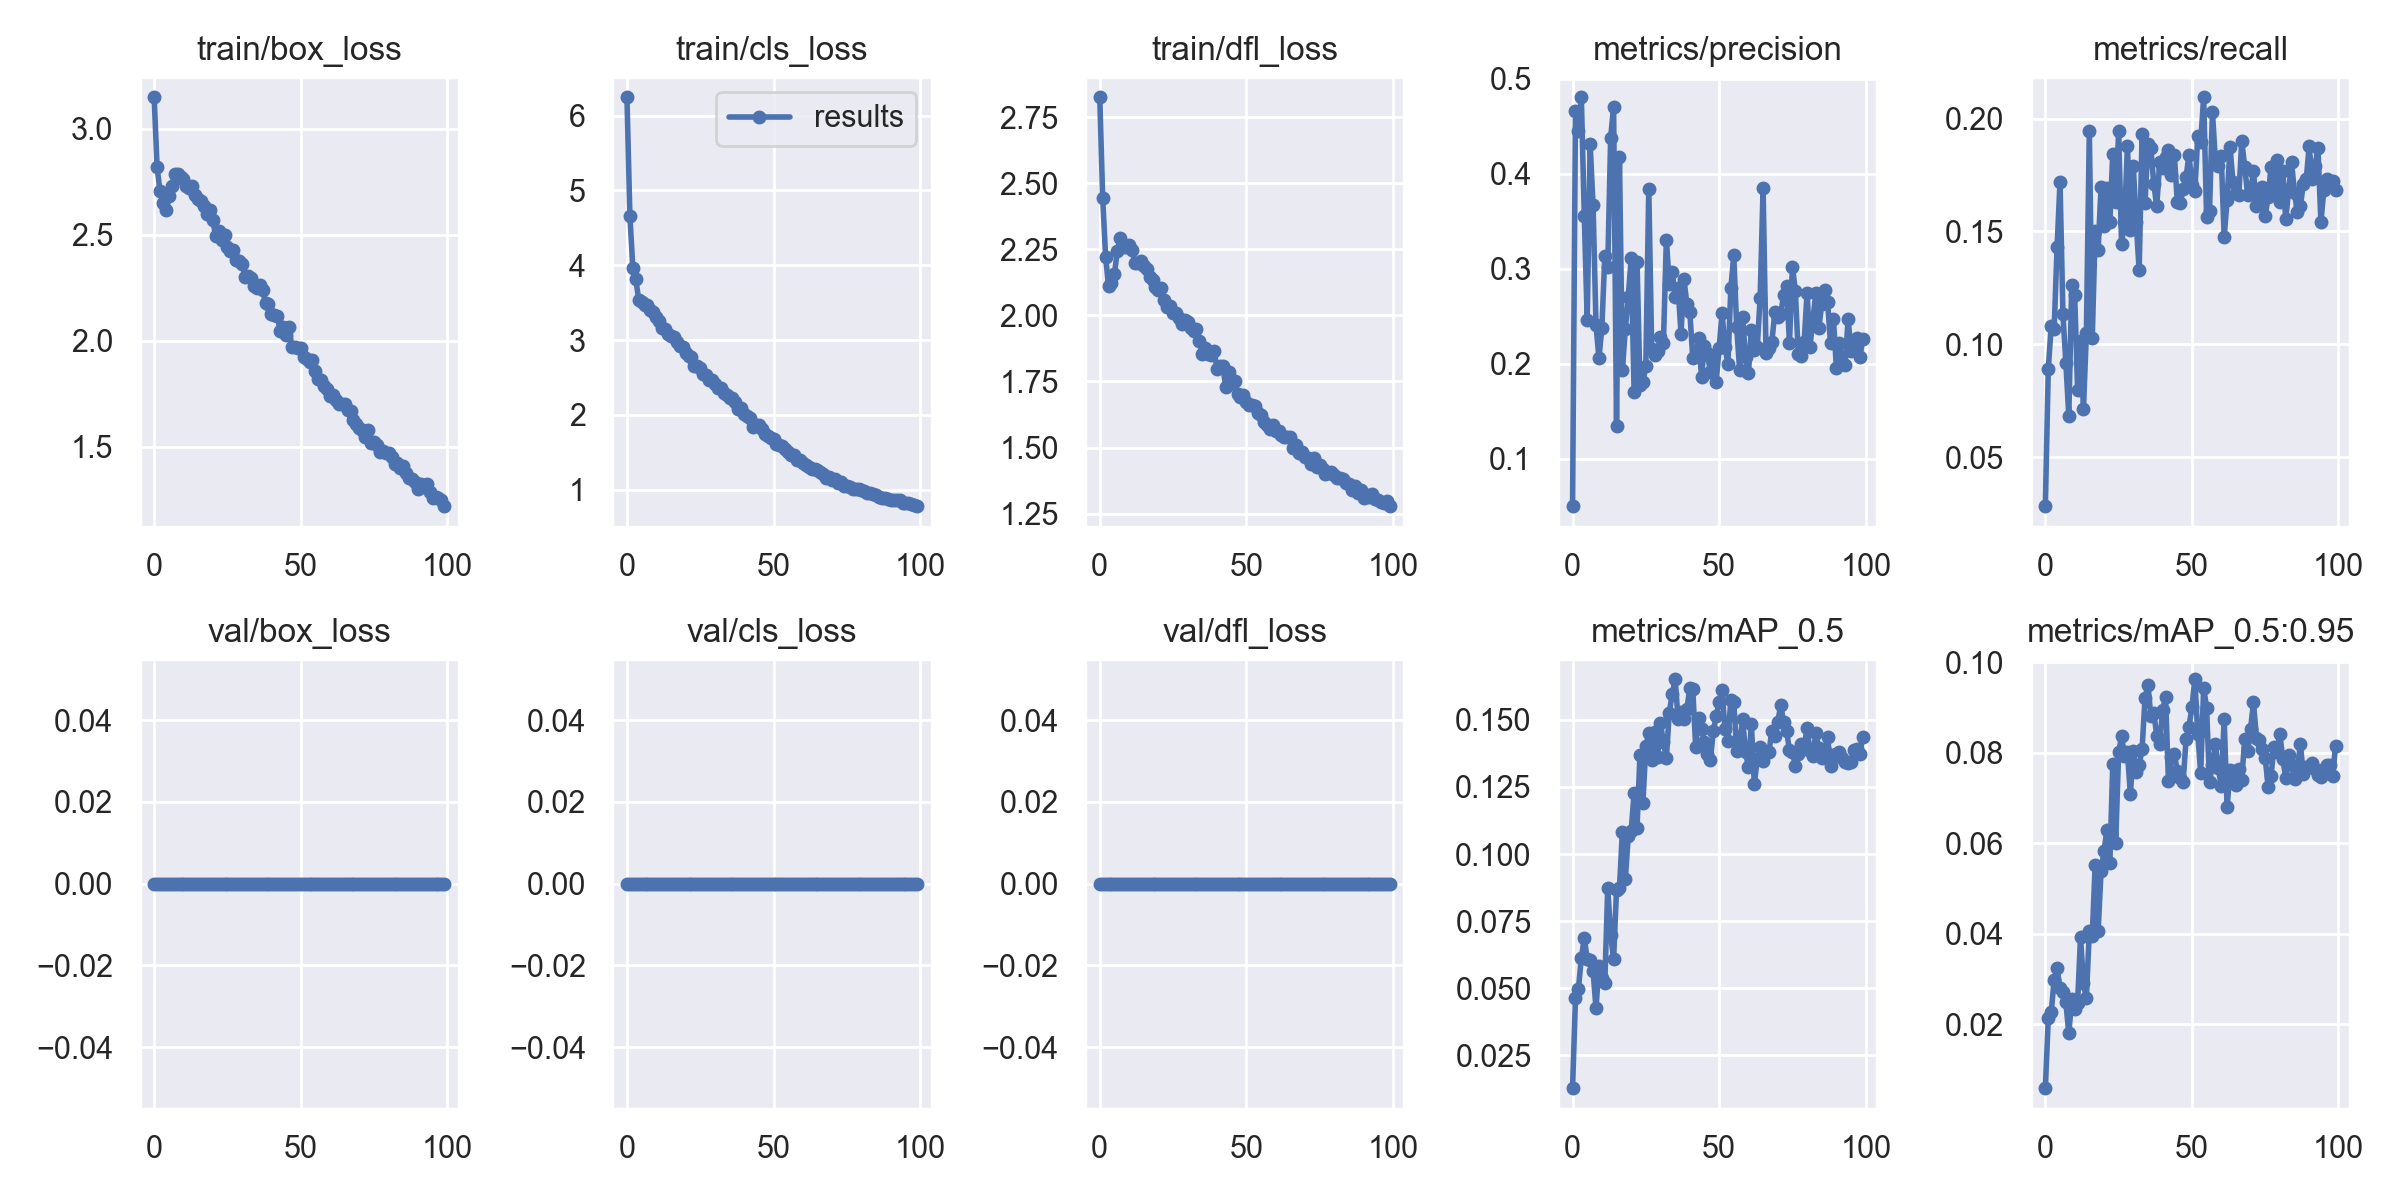

The file beside this chart, header and first rows:
epoch, train/box_loss, train/cls_loss, train/dfl_loss, metrics/precision, metrics/recall, metrics/mAP_0.5, metrics/mAP_0.5:0.95, val/box_loss, val/cls_loss, val/dfl_loss, x/lr0, x/lr1, x/lr2
0, 3.148, 6.245, 2.826, 0.05037, 0.02826, 0.01278, 0.005842, 0, 0, 0, 0.0847, 0.0017, 0.0017
1, 2.82, 4.663, 2.445, 0.4661, 0.08901, 0.04629, 0.02126, 0, 0, 0, 0.06846, 0.003465, 0.003465
2, 2.704, 3.968, 2.222, 0.4446, 0.1083, 0.04977, 0.02269, 0, 0, 0, 0.05219, 0.005195, 0.005195
3, 2.647, 3.824, 2.112, 0.4805, 0.1067, 0.0614, 0.02968, 0, 0, 0, 0.03589, 0.006889, 0.006889
4, 2.617, 3.539, 2.124, 0.3561, 0.1429, 0.06859, 0.03232, 0, 0, 0, 0.01955, 0.008548, 0.008548
5, 2.681, 3.514, 2.156, 0.2462, 0.172, 0.06109, 0.02795, 0, 0, 0, 0.009505, 0.009505, 0.009505
6, 2.732, 3.474, 2.244, 0.4315, 0.1133, 0.06043, 0.0272, 0, 0, 0, 0.009505, 0.009505, 0.009505
7, 2.787, 3.472, 2.291, 0.3669, 0.09168, 0.05636, 0.02481, 0, 0, 0, 0.009406, 0.009406, 0.009406
8, 2.784, 3.402, 2.261, 0.2409, 0.06839, 0.04254, 0.01797, 0, 0, 0, 0.009307, 0.009307, 0.009307
9, 2.772, 3.381, 2.26, 0.2061, 0.1262, 0.05824, 0.02547, 0, 0, 0, 0.009208, 0.009208, 0.009208
10, 2.761, 3.307, 2.266, 0.2377, 0.122, 0.05398, 0.02335, 0, 0, 0, 0.009109, 0.009109, 0.009109
11, 2.728, 3.254, 2.248, 0.3133, 0.07987, 0.0518, 0.02473, 0, 0, 0, 0.00901, 0.00901, 0.00901
12, 2.722, 3.162, 2.199, 0.3018, 0.1016, 0.0875, 0.03934, 0, 0, 0, 0.008911, 0.008911, 0.008911
13, 2.731, 3.146, 2.198, 0.438, 0.07121, 0.06993, 0.02903, 0, 0, 0, 0.008812, 0.008812, 0.008812
14, 2.687, 3.08, 2.205, 0.4702, 0.1052, 0.06081, 0.02574, 0, 0, 0, 0.008713, 0.008713, 0.008713
15, 2.668, 3.053, 2.187, 0.1346, 0.1945, 0.08668, 0.04067, 0, 0, 0, 0.008614, 0.008614, 0.008614
16, 2.661, 3.043, 2.175, 0.4175, 0.1026, 0.08723, 0.03948, 0, 0, 0, 0.008515, 0.008515, 0.008515
17, 2.634, 2.977, 2.147, 0.1938, 0.1503, 0.1084, 0.0553, 0, 0, 0, 0.008416, 0.008416, 0.008416
18, 2.597, 2.92, 2.134, 0.2367, 0.1418, 0.09058, 0.04056, 0, 0, 0, 0.008317, 0.008317, 0.008317
19, 2.618, 2.913, 2.107, 0.2703, 0.1698, 0.1066, 0.05377, 0, 0, 0, 0.008218, 0.008218, 0.008218
20, 2.567, 2.827, 2.095, 0.311, 0.1524, 0.1087, 0.05821, 0, 0, 0, 0.008119, 0.008119, 0.008119
21, 2.494, 2.784, 2.105, 0.1708, 0.1693, 0.1227, 0.06296, 0, 0, 0, 0.00802, 0.00802, 0.00802
22, 2.518, 2.777, 2.058, 0.3074, 0.1544, 0.1099, 0.05566, 0, 0, 0, 0.007921, 0.007921, 0.007921
23, 2.473, 2.654, 2.031, 0.1781, 0.1844, 0.1371, 0.07763, 0, 0, 0, 0.007822, 0.007822, 0.007822
24, 2.498, 2.65, 2.035, 0.1814, 0.1631, 0.119, 0.06011, 0, 0, 0, 0.007723, 0.007723, 0.007723
25, 2.444, 2.625, 2.008, 0.1977, 0.1944, 0.1401, 0.08013, 0, 0, 0, 0.007624, 0.007624, 0.007624
26, 2.421, 2.543, 2.008, 0.3842, 0.1445, 0.145, 0.08366, 0, 0, 0, 0.007525, 0.007525, 0.007525
27, 2.43, 2.534, 1.989, 0.2156, 0.1542, 0.135, 0.07939, 0, 0, 0, 0.007426, 0.007426, 0.007426
28, 2.38, 2.467, 1.968, 0.2091, 0.1881, 0.1456, 0.08013, 0, 0, 0, 0.007327, 0.007327, 0.007327
29, 2.377, 2.462, 1.981, 0.2134, 0.1507, 0.1362, 0.07088, 0, 0, 0, 0.007228, 0.007228, 0.007228
30, 2.362, 2.416, 1.975, 0.2284, 0.179, 0.1488, 0.08043, 0, 0, 0, 0.007129, 0.007129, 0.007129
31, 2.298, 2.358, 1.954, 0.2225, 0.154, 0.1416, 0.07579, 0, 0, 0, 0.00703, 0.00703, 0.00703
32, 2.303, 2.366, 1.943, 0.3308, 0.1328, 0.1357, 0.07721, 0, 0, 0, 0.006931, 0.006931, 0.006931
33, 2.295, 2.293, 1.949, 0.2846, 0.1934, 0.1527, 0.08085, 0, 0, 0, 0.006832, 0.006832, 0.006832
34, 2.26, 2.264, 1.905, 0.2969, 0.1626, 0.1596, 0.0921, 0, 0, 0, 0.006733, 0.006733, 0.006733
35, 2.248, 2.233, 1.853, 0.2704, 0.1889, 0.1651, 0.09494, 0, 0, 0, 0.006634, 0.006634, 0.006634
36, 2.264, 2.23, 1.878, 0.28, 0.1869, 0.1504, 0.08807, 0, 0, 0, 0.006535, 0.006535, 0.006535
37, 2.238, 2.18, 1.856, 0.232, 0.171, 0.1531, 0.08892, 0, 0, 0, 0.006436, 0.006436, 0.006436
38, 2.179, 2.079, 1.849, 0.2895, 0.1612, 0.1504, 0.08383, 0, 0, 0, 0.006337, 0.006337, 0.006337
39, 2.172, 2.099, 1.867, 0.2631, 0.1807, 0.154, 0.082, 0, 0, 0, 0.006238, 0.006238, 0.006238
40, 2.124, 2.014, 1.799, 0.2548, 0.1782, 0.1618, 0.0894, 0, 0, 0, 0.006139, 0.006139, 0.006139
41, 2.123, 1.987, 1.809, 0.2067, 0.1829, 0.1616, 0.09234, 0, 0, 0, 0.00604, 0.00604, 0.00604
42, 2.117, 1.959, 1.807, 0.208, 0.1859, 0.1399, 0.07369, 0, 0, 0, 0.005941, 0.005941, 0.005941
43, 2.045, 1.841, 1.729, 0.2268, 0.1748, 0.1506, 0.0791, 0, 0, 0, 0.005842, 0.005842, 0.005842
44, 2.063, 1.861, 1.785, 0.1863, 0.1841, 0.1465, 0.07975, 0, 0, 0, 0.005743, 0.005743, 0.005743
45, 2.027, 1.86, 1.743, 0.2188, 0.1633, 0.1418, 0.07606, 0, 0, 0, 0.005644, 0.005644, 0.005644
46, 2.062, 1.817, 1.753, 0.2118, 0.1628, 0.1374, 0.07434, 0, 0, 0, 0.005545, 0.005545, 0.005545
47, 1.969, 1.741, 1.701, 0.1915, 0.1689, 0.1349, 0.07357, 0, 0, 0, 0.005446, 0.005446, 0.005446
48, 1.97, 1.718, 1.692, 0.2079, 0.1741, 0.1457, 0.08296, 0, 0, 0, 0.005347, 0.005347, 0.005347
49, 1.964, 1.694, 1.698, 0.1814, 0.184, 0.1513, 0.08582, 0, 0, 0, 0.005248, 0.005248, 0.005248
50, 1.965, 1.675, 1.67, 0.2166, 0.1706, 0.1566, 0.09004, 0, 0, 0, 0.005149, 0.005149, 0.005149
51, 1.925, 1.616, 1.66, 0.2539, 0.1679, 0.161, 0.09628, 0, 0, 0, 0.00505, 0.00505, 0.00505
52, 1.912, 1.594, 1.659, 0.2174, 0.1922, 0.1466, 0.08412, 0, 0, 0, 0.004951, 0.004951, 0.004951
53, 1.899, 1.591, 1.655, 0.2001, 0.1896, 0.1422, 0.07544, 0, 0, 0, 0.004852, 0.004852, 0.004852
54, 1.91, 1.551, 1.631, 0.2796, 0.2095, 0.1575, 0.09445, 0, 0, 0, 0.004753, 0.004753, 0.004753
55, 1.855, 1.5, 1.622, 0.3143, 0.1565, 0.1565, 0.08999, 0, 0, 0, 0.004654, 0.004654, 0.004654
56, 1.821, 1.464, 1.595, 0.2384, 0.1591, 0.1384, 0.07351, 0, 0, 0, 0.004555, 0.004555, 0.004555
57, 1.815, 1.461, 1.585, 0.1934, 0.2031, 0.1409, 0.07741, 0, 0, 0, 0.004456, 0.004456, 0.004456
58, 1.787, 1.404, 1.57, 0.2489, 0.1813, 0.1505, 0.08202, 0, 0, 0, 0.004357, 0.004357, 0.004357
59, 1.771, 1.398, 1.584, 0.2073, 0.1791, 0.1379, 0.07663, 0, 0, 0, 0.004258, 0.004258, 0.004258
... 40 more rows
